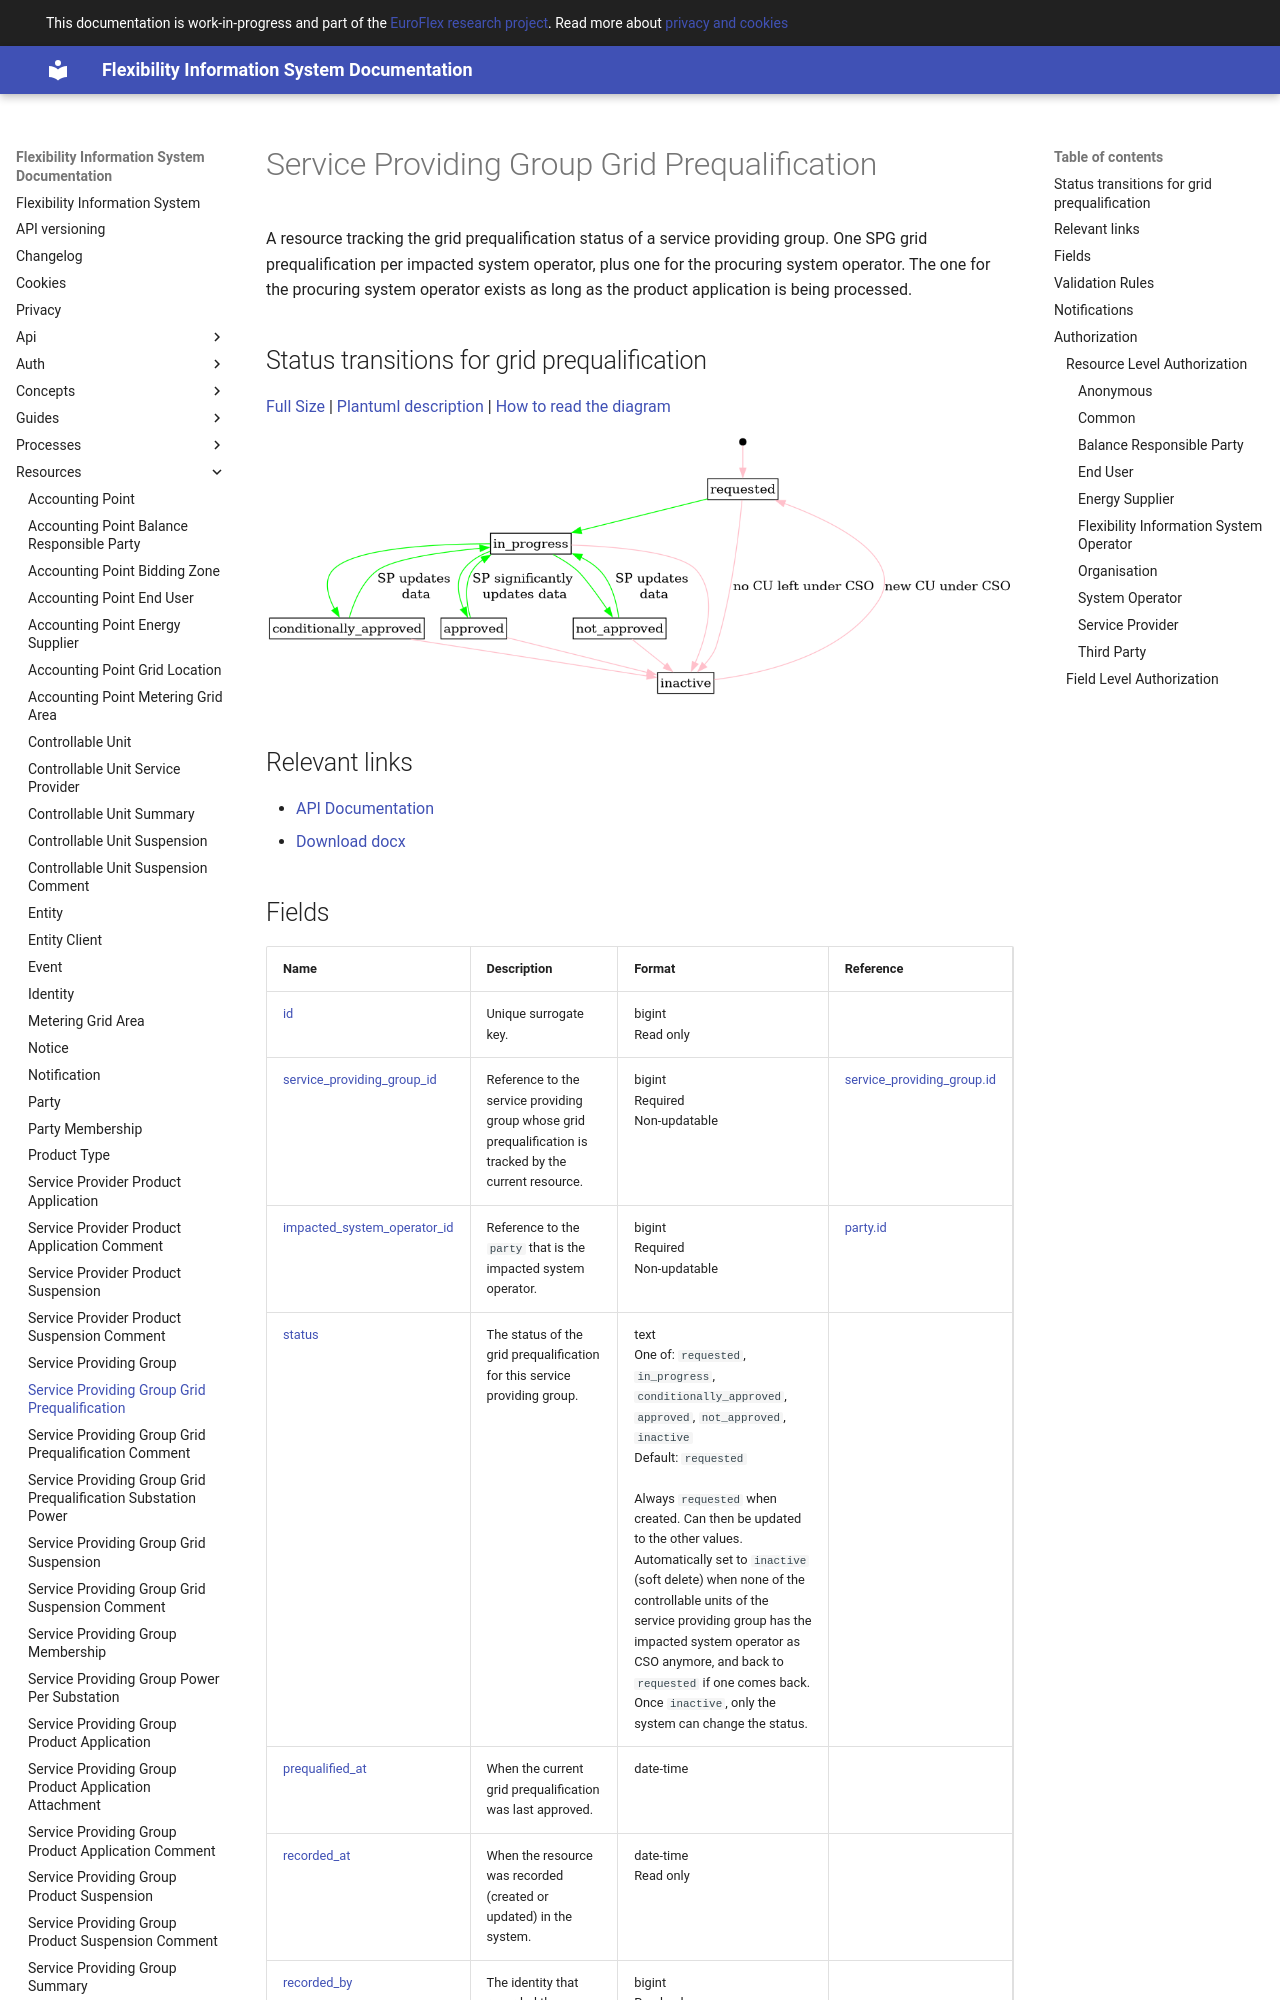

repository: elhub/flex-information-system · page: resources/service_providing_group_grid_prequalification/index.html · generator: mkdocs

# Service Providing Group Grid Prequalification

A resource tracking the grid prequalification status of a service providing
group. One SPG grid prequalification per impacted system operator, plus one for
the procuring system operator. The one for the procuring system operator exists
as long as the product application is being processed.

## Status transitions for grid prequalification

[Full Size](../diagrams/service_providing_group_prequalification_status.png)
|
[Plantuml description](../diagrams/service_providing_group_prequalification_status.plantuml)
|
[How to read the diagram](./index.md#status)

![Service Providing Group prequalification](../diagrams/service_providing_group_prequalification_status.png)

## Relevant links

* [API Documentation](../api/v1/index.html#/operations/list_service_providing_group_grid_prequalification)
* [Download docx](../download/service_providing_group_grid_prequalification.docx)
